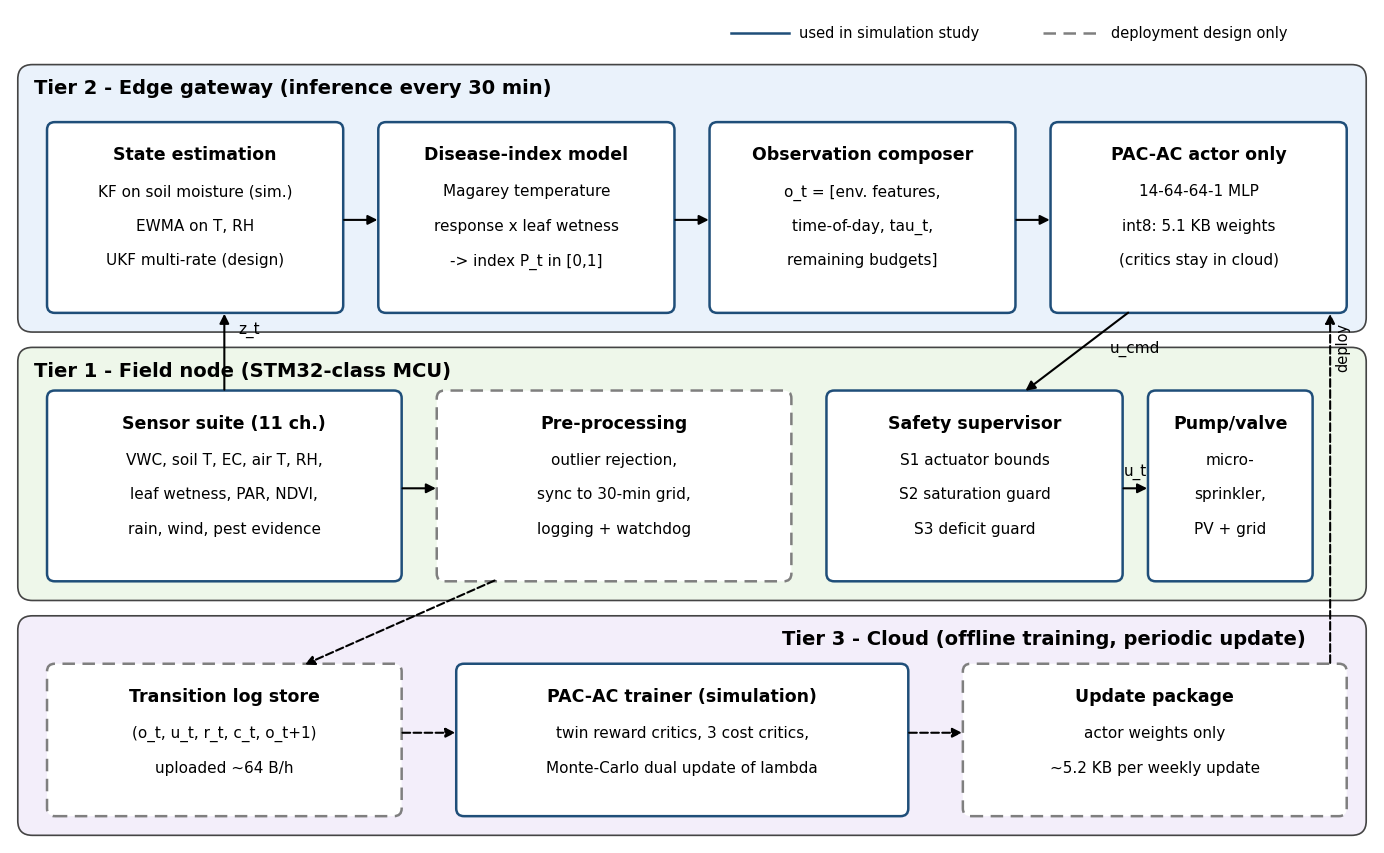

Here is the Python script that generated this plot: (Note: this script raises an exception after producing the figure.)
"""Redrawn architecture (Fig. 1) and state-conditioning (Fig. 2) diagrams, larger text.
Solid boxes = components implemented in the simulation study; dashed = deployment design only."""
import matplotlib
matplotlib.use('Agg')
import matplotlib.pyplot as plt
from matplotlib.patches import FancyBboxPatch

plt.rcParams.update({'font.family': 'DejaVu Sans', 'font.size': 12})
IMPL = '#1f4e79'
DES = '#7f7f7f'


def box(ax, x, y, w, h, title, lines=(), impl=True, fc='white', tsize=12.5, lsize=11):
    ls = '-' if impl else (0, (5, 3))
    ax.add_patch(FancyBboxPatch((x, y), w, h, boxstyle='round,pad=0.02,rounding_size=0.08',
                                fc=fc, ec=IMPL if impl else DES, lw=1.8, ls=ls))
    ax.text(x + w / 2, y + h - 0.22, title, ha='center', va='top', fontsize=tsize, weight='bold')
    for i, l in enumerate(lines):
        ax.text(x + w / 2, y + h - 0.62 - 0.36 * i, l, ha='center', va='top', fontsize=lsize)


def arrow(ax, x1, y1, x2, y2, text=None, dashed=False, tx=0, ty=0.12, fs=11):
    ax.annotate('', xy=(x2, y2), xytext=(x1, y1),
                arrowprops=dict(arrowstyle='-|>', lw=1.5, color='k', ls='--' if dashed else '-',
                                mutation_scale=14))
    if text:
        ax.text((x1 + x2) / 2 + tx, (y1 + y2) / 2 + ty, text, ha='center', va='bottom', fontsize=fs)


def tier(ax, x, y, w, h, label, fc, right=False):
    ax.add_patch(FancyBboxPatch((x, y), w, h, boxstyle='round,pad=0.02,rounding_size=0.15',
                                fc=fc, ec='#444444', lw=1.2))
    if right:
        ax.text(x + w - 0.6, y + h - 0.12, label, ha='right', va='top', fontsize=14, weight='bold')
    else:
        ax.text(x + 0.15, y + h - 0.12, label, ha='left', va='top', fontsize=14, weight='bold')


# ---------------- Fig. 1 ----------------
fig, ax = plt.subplots(figsize=(14, 8.7))
ax.set_xlim(0, 14); ax.set_ylim(0, 8.7); ax.axis('off')
tier(ax, 0.1, 5.35, 13.8, 2.75, 'Tier 2 - Edge gateway (inference every 30 min)', '#eaf2fb')
tier(ax, 0.1, 2.55, 13.8, 2.6, 'Tier 1 - Field node (STM32-class MCU)', '#eef7ea')
tier(ax, 0.1, 0.1, 13.8, 2.25, 'Tier 3 - Cloud (offline training, periodic update)', '#f3eefa', right=True)
box(ax, 0.4, 5.55, 3.0, 1.95, 'State estimation', ['KF on soil moisture (sim.)', 'EWMA on T, RH', 'UKF multi-rate (design)'])
box(ax, 3.8, 5.55, 3.0, 1.95, 'Disease-index model', ['Magarey temperature', 'response x leaf wetness', '-> index P_t in [0,1]'])
box(ax, 7.2, 5.55, 3.1, 1.95, 'Observation composer', ['o_t = [env. features,', 'time-of-day, tau_t,', 'remaining budgets]'])
box(ax, 10.7, 5.55, 3.0, 1.95, 'PAC-AC actor only', ['14-64-64-1 MLP', 'int8: 5.1 KB weights', '(critics stay in cloud)'])
box(ax, 0.4, 2.75, 3.6, 1.95, 'Sensor suite (11 ch.)', ['VWC, soil T, EC, air T, RH,', 'leaf wetness, PAR, NDVI,', 'rain, wind, pest evidence'])
box(ax, 4.4, 2.75, 3.6, 1.95, 'Pre-processing', ['outlier rejection,', 'sync to 30-min grid,', 'logging + watchdog'], impl=False)
box(ax, 8.4, 2.75, 3.0, 1.95, 'Safety supervisor', ['S1 actuator bounds', 'S2 saturation guard', 'S3 deficit guard'])
box(ax, 11.7, 2.75, 1.65, 1.95, 'Pump/valve', ['micro-', 'sprinkler,', 'PV + grid'])
box(ax, 0.4, 0.3, 3.6, 1.55, 'Transition log store', ['(o_t, u_t, r_t, c_t, o_t+1)', 'uploaded ~64 B/h'], impl=False)
box(ax, 4.6, 0.3, 4.6, 1.55, 'PAC-AC trainer (simulation)', ['twin reward critics, 3 cost critics,', 'Monte-Carlo dual update of lambda'])
box(ax, 9.8, 0.3, 3.9, 1.55, 'Update package', ['actor weights only', '~5.2 KB per weekly update'], impl=False)
arrow(ax, 3.4, 6.5, 3.8, 6.5); arrow(ax, 6.8, 6.5, 7.2, 6.5); arrow(ax, 10.3, 6.5, 10.7, 6.5)
arrow(ax, 2.2, 4.7, 2.2, 5.55, 'z_t', tx=0.25, ty=0.15)
arrow(ax, 4.0, 3.7, 4.4, 3.7)
arrow(ax, 11.5, 5.55, 10.4, 4.7, 'u_cmd', tx=0.6, ty=-0.05)
arrow(ax, 11.4, 3.7, 11.7, 3.7, 'u_t', ty=0.1)
arrow(ax, 5.0, 2.75, 3.0, 1.85, dashed=True)
arrow(ax, 4.0, 1.15, 4.6, 1.15, dashed=True); arrow(ax, 9.2, 1.15, 9.8, 1.15, dashed=True)
arrow(ax, 13.55, 1.85, 13.55, 5.55, dashed=True)
ax.text(13.6, 4.95, 'deploy', ha='left', fontsize=10.5, rotation=90)
ax.plot([7.4, 8.0], [8.45, 8.45], color=IMPL, lw=1.8); ax.text(8.1, 8.45, 'used in simulation study', va='center', fontsize=10.5)
ax.plot([10.6, 11.2], [8.45, 8.45], color=DES, lw=1.8, ls=(0, (5, 3))); ax.text(11.3, 8.45, 'deployment design only', va='center', fontsize=10.5)
fig.tight_layout(); fig.savefig('figs/fig1_architecture.png', dpi=220); plt.close(fig)

# ---------------- Fig. 2 ----------------
fig, ax = plt.subplots(figsize=(14, 4.6))
ax.set_xlim(0, 14); ax.set_ylim(0, 4.6); ax.axis('off')
box(ax, 0.2, 1.1, 2.6, 2.6, 'Raw sensing', ['VWC (1 probe,', '15 cm depth),', 'T, RH, leaf wet.,', 'rain, NDVI (daily)'], lsize=10.5)
box(ax, 3.2, 1.1, 2.6, 2.6, 'Tier 1', ['outlier rejection', 'sync to dt=30 min', 'gap fill <= 3 h', '-> z_t'], impl=False, lsize=10.5)
box(ax, 6.2, 1.1, 2.6, 2.6, 'Tier 2', ['KF on theta with', 'water-balance', 'prediction;', 'EWMA on T, RH'], lsize=10.5)
box(ax, 9.2, 1.1, 2.1, 2.6, 'Tier 3', ['disease index', 'P_t from est.', 'T, leaf wet.,', 'NDVI'], lsize=10.5)
box(ax, 11.7, 1.1, 2.1, 2.6, 'Observation', ['o_t (14-dim)', '-> actor', '-> supervisor', '(theta_hat)'], lsize=10.5)
for x in [2.8, 5.8, 8.8, 11.3]:
    arrow(ax, x, 2.4, x + 0.4, 2.4)
ax.text(7.0, 0.5, 'Main experiments use true simulator states; the noisy-sensor + estimator path is evaluated in the robustness tests (Section 6.7).',
        ha='center', fontsize=11, style='italic')
fig.tight_layout(); fig.savefig('figs/fig2_state_conditioning.png', dpi=220); plt.close(fig)
print('ok')
